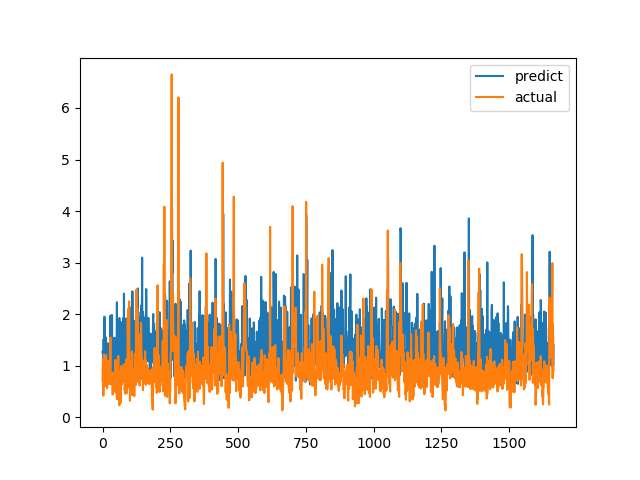

Data behind this chart, as committed beside it:
predict, actual
1.272, 0.7094
1.225, 1.015
1.21, 1.116
0.8377, 0.4183
1.514, 1.002
1.055, 1.219
0.9603, 1.143
1.951, 0.6528
0.9833, 0.6747
0.8435, 0.601
0.828, 0.6695
0.6822, 0.6538
1.55, 0.7814
1.182, 1.206
1.426, 0.8469
0.8519, 0.8286
1.362, 0.6482
0.714, 0.5624
1.053, 0.7183
1.434, 1.1
1.434, 0.9542
0.856, 0.729
1.286, 0.6694
1.391, 0.8631
1.179, 0.6465
1.417, 0.8223
0.6571, 0.9236
1.425, 0.8301
1.107, 1.067
1.962, 1.546
1.975, 0.6827
1.241, 0.6386
1.056, 0.6464
1.892, 0.6881
1.215, 0.7274
1.983, 0.65
0.7582, 0.8694
1.437, 0.4409
1.295, 0.4519
0.9025, 0.7575
1.103, 0.4952
1.403, 0.6851
0.9212, 0.7244
0.7991, 0.8654
1.543, 0.74
1.018, 0.8071
1.445, 0.8204
0.8057, 1.114
0.7204, 1.109
0.9531, 0.4751
0.6308, 1.039
0.8609, 0.9458
1.36, 0.7878
2.23, 0.3505
1.033, 0.9368
0.8617, 0.9868
1.014, 0.647
0.8665, 1.03
0.7308, 1.187
0.7614, 0.9329
... 1,604 more rows
